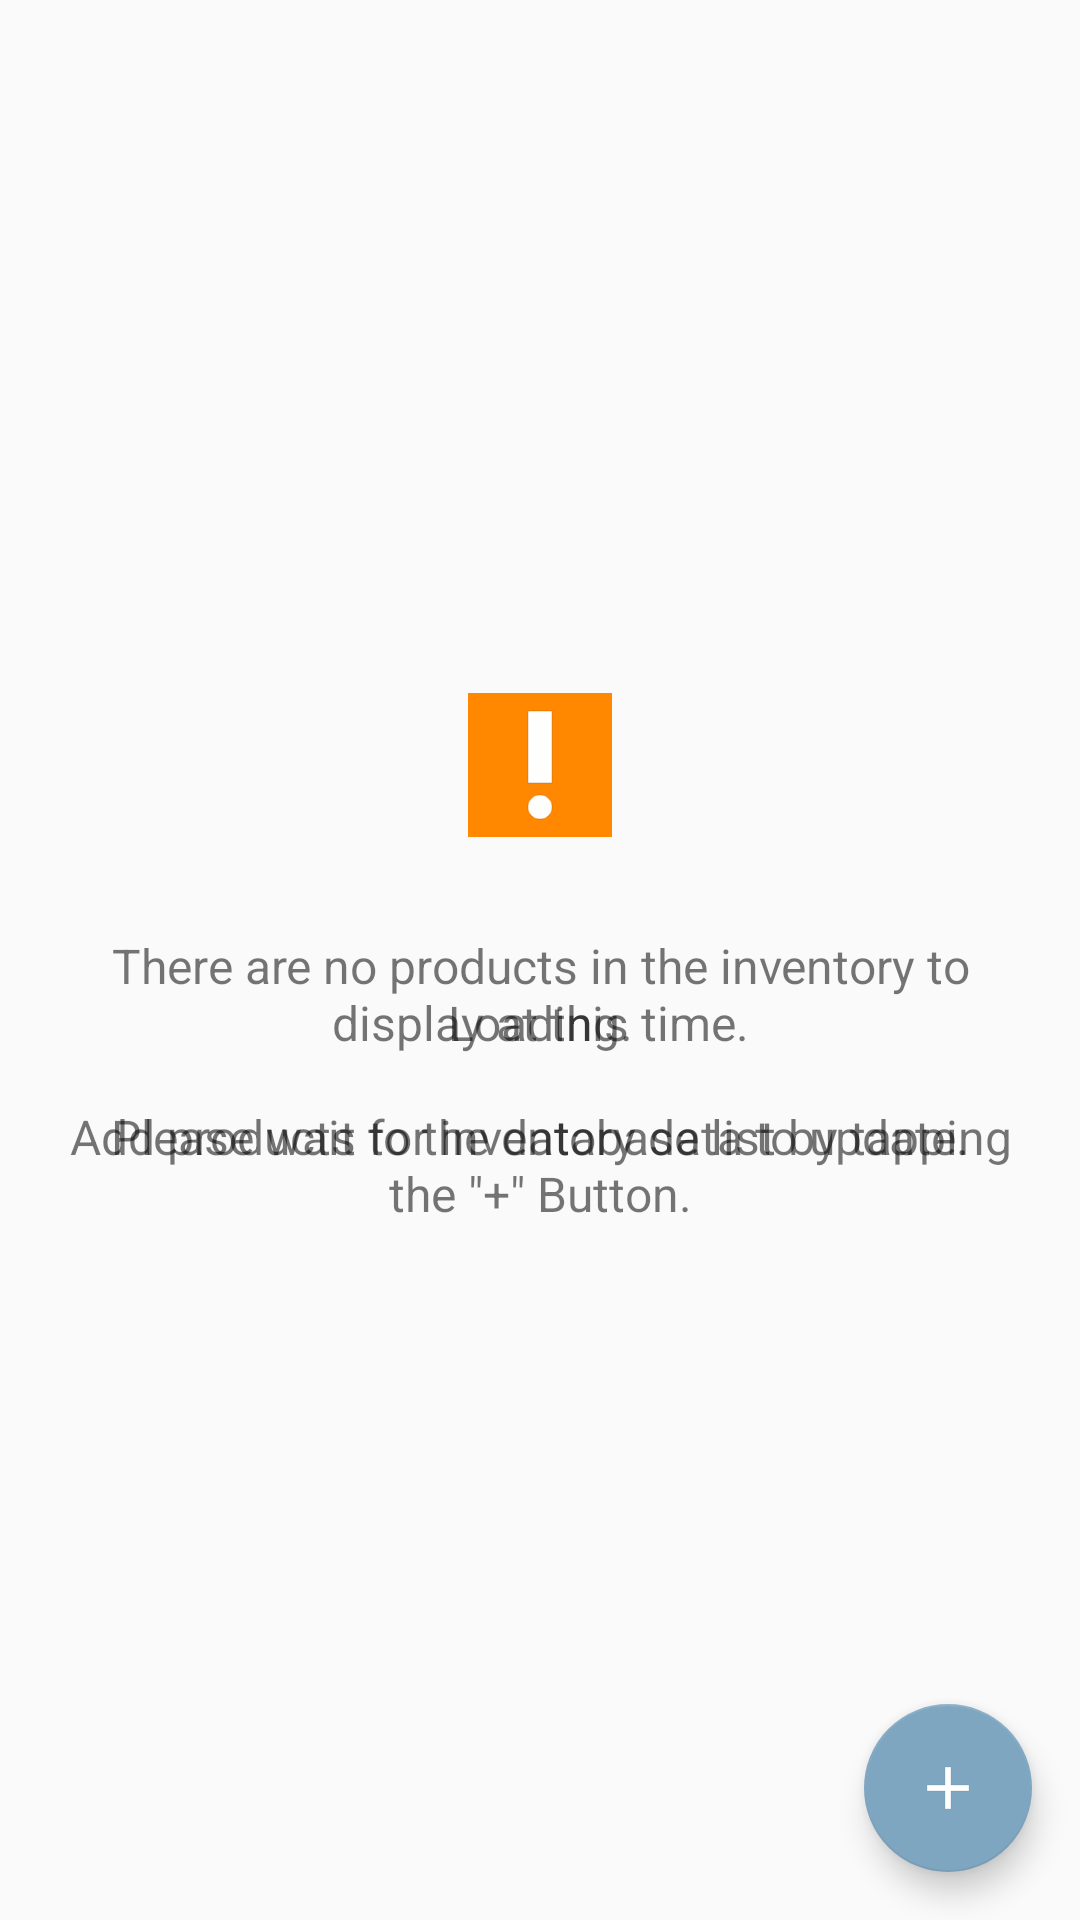

This screen was rendered from an Android layout file. Write that file and the resources it references.
<!-- AndroidManifest.xml: application theme AppTheme -->
<!-- res/layout/activity_catalog.xml -->
<?xml version="1.0" encoding="utf-8"?>
<RelativeLayout xmlns:android="http://schemas.android.com/apk/res/android"
    xmlns:tools="http://schemas.android.com/tools"
    android:layout_width="match_parent"
    android:layout_height="match_parent"
    tools:context=".CatalogActivity">

    <ListView
        android:id="@+id/list"
        android:layout_width="match_parent"
        android:layout_height="match_parent"/>

    <LinearLayout
        android:id="@+id/loading_group"
        android:layout_width="match_parent"
        android:layout_height="wrap_content"
        android:orientation="vertical"
        android:layout_centerInParent="true">

        <ProgressBar
            android:layout_width="wrap_content"
            android:layout_height="wrap_content"
            android:layout_gravity="center"
            android:layout_margin="@dimen/large_view_margin"/>

        <TextView
            android:layout_width="match_parent"
            android:layout_height="wrap_content"
            android:layout_margin="@dimen/large_view_margin"
            android:gravity="center"
            android:text="@string/display_text_loading"
            android:textSize="@dimen/normal_text_size" />
    </LinearLayout>

    <LinearLayout
        android:id="@+id/empty_group"
        android:layout_width="match_parent"
        android:layout_height="wrap_content"
        android:layout_centerInParent="true"
        android:orientation="vertical">

        <ImageView
            android:layout_width="wrap_content"
            android:layout_height="wrap_content"
            android:layout_gravity="center"
            android:background="@android:color/holo_orange_dark"
            android:src="@drawable/baseline_priority_high_white_48"
            android:layout_margin="@dimen/large_view_margin"/>

        <TextView
            android:layout_width="wrap_content"
            android:layout_height="wrap_content"
            android:layout_centerInParent="true"
            android:layout_margin="@dimen/large_view_margin"
            android:gravity="center"
            android:text="@string/display_text_empty"
            android:textSize="@dimen/normal_text_size" />

    </LinearLayout>

    <android.support.design.widget.FloatingActionButton
        android:id="@+id/fab"
        style="@style/basic_fab"
        android:layout_alignParentRight="true"
        android:src="@drawable/baseline_add_white_48_1" />
</RelativeLayout>
<!-- resources referenced by this layout -->
<resources>
  <dimen name="large_view_margin">16dp</dimen>
  <dimen name="normal_text_size">16sp</dimen>
  <!-- drawable baseline_add_white_48_1: png bitmap (drawable-hdpi, 267 bytes) -->
  <!-- drawable baseline_priority_high_white_48: png bitmap (drawable-hdpi, 381 bytes) -->
  <string name="display_text_empty">There are no products in the inventory to display at this time.\n\nAdd products to the database list by tapping the \"+\" Button.</string>
  <string name="display_text_loading">Loading.\n\nPlease wait for inventory data to update.</string>
  <style name="basic_fab">
          <item name="android:layout_width">wrap_content</item>
          <item name="android:layout_height">wrap_content</item>
          <item name="android:layout_margin">@dimen/common_distance_large</item>
          <item name="android:layout_alignParentBottom">true</item>
      </style>
  <style name="AppTheme" parent="Theme.AppCompat.Light.DarkActionBar">
          <item name="colorPrimary">@color/colorPrimary</item>
          <item name="colorPrimaryDark">@color/colorPrimaryDark</item>
          <item name="colorAccent">@color/colorAccent</item>
      </style>
  <dimen name="common_distance_large">16dp</dimen>
  <color name="colorPrimary">#85cbfc</color>
  <color name="colorPrimaryDark">#aaaaaa</color>
  <color name="colorAccent">#7fa6c1</color>
</resources>
